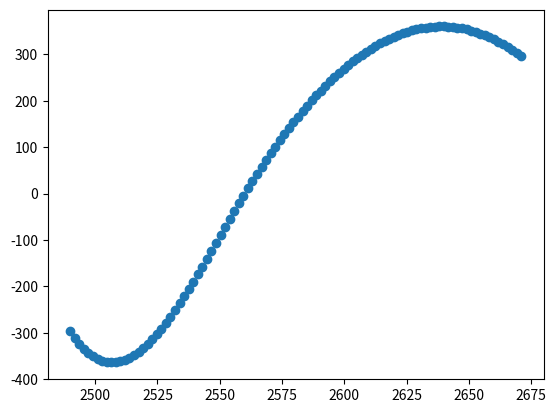

This chart was generated by the following Python code:
import numpy as np
from scipy.interpolate import interp1d
import matplotlib.pyplot as plt

hall_sensor_messurment_mv = [2671, 2640, 2560, 2511, 2490]

curve_radius_mm = [ 295.4, 360, 0,-360, -295.4] 
#positiv values indicate a left turn, negativ values indicate a right turn

function=interp1d(hall_sensor_messurment_mv, curve_radius_mm, kind='cubic', fill_value='extrapolate')


x = np.linspace(2671, 2490, 100)
#x = np.linspace(2700, 2450, 100)
y = function(x)

function(4000)

plt.scatter(x,y)
plt.show()